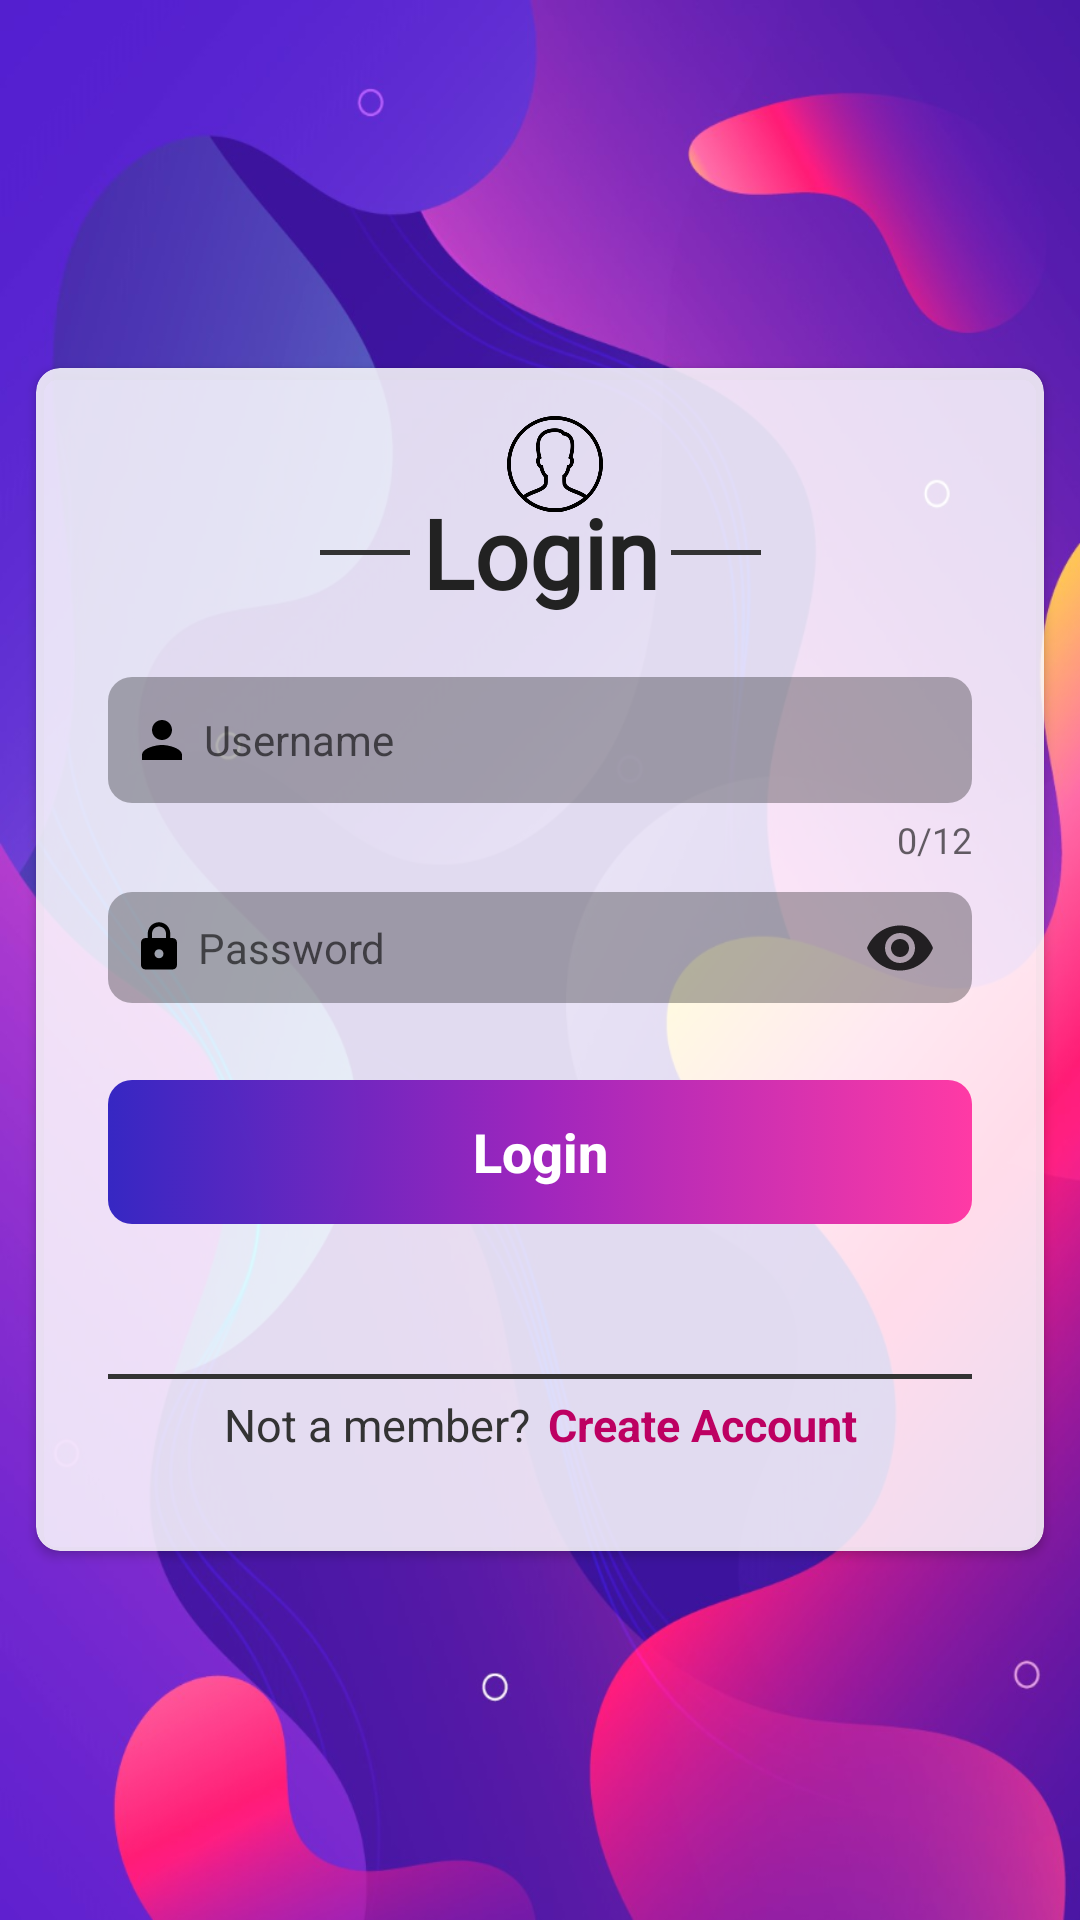

The Android layout XML behind this screen, and the referenced resources:
<!-- AndroidManifest.xml: application theme AppTheme -->
<!-- res/layout/fragment_login.xml -->
<?xml version="1.0" encoding="utf-8"?>
<ScrollView xmlns:android="http://schemas.android.com/apk/res/android"
    xmlns:app="http://schemas.android.com/apk/res-auto"
    xmlns:tools="http://schemas.android.com/tools"
    android:layout_width="match_parent"
    android:layout_height="match_parent"
    android:background="@drawable/card"
    android:foregroundGravity="center"
    tools:context=".controller.LoginFragment">

    
    <androidx.cardview.widget.CardView
        android:layout_width="match_parent"
        android:layout_height="wrap_content"
        android:layout_gravity="center"
        android:layout_margin="12dp"
        android:foregroundGravity="center"
        app:cardBackgroundColor="#D8FFFFFF"
        app:cardCornerRadius="8dp">

        <androidx.constraintlayout.widget.ConstraintLayout
            android:layout_width="match_parent"
            android:layout_height="wrap_content"
            android:foregroundGravity="center_horizontal">

            <ImageView
                android:id="@+id/iv_login"
                android:layout_width="32dp"
                android:layout_height="32dp"
                android:layout_marginStart="10dp"
                android:layout_marginLeft="10dp"
                android:layout_marginTop="24dp"
                android:background="@drawable/user_login"
                android:contentDescription="@string/button_login"
                android:foregroundGravity="center_horizontal"
                app:layout_constraintBottom_toTopOf="@+id/tv_login"
                app:layout_constraintEnd_toEndOf="parent"
                app:layout_constraintStart_toStartOf="parent"
                app:layout_constraintTop_toTopOf="parent">

            </ImageView>

            <TextView
                android:layout_width="30dp"
                android:layout_height="1.5dp"
                android:background="#333333"
                android:foregroundGravity="center_horizontal"
                app:layout_constraintBottom_toBottomOf="@+id/tv_login"
                app:layout_constraintEnd_toStartOf="@+id/tv_login"
                app:layout_constraintTop_toTopOf="@+id/tv_login" />

            <TextView
                android:id="@+id/tv_login"
                android:layout_width="wrap_content"
                android:layout_height="wrap_content"
                android:layout_marginTop="24dp"
                android:fontFamily="@font/allicia"
                android:foregroundGravity="center"
                android:gravity="center"
                android:paddingStart="4dp"
                android:paddingEnd="4dp"
                android:text="@string/button_login"
                android:textColor="#222222"
                android:textSize="32sp"
                android:textStyle="bold"
                app:layout_constraintEnd_toEndOf="parent"
                app:layout_constraintStart_toStartOf="parent"
                app:layout_constraintTop_toTopOf="@id/iv_login"
                tools:targetApi="jelly_bean" />

            <TextView
                android:layout_width="30dp"
                android:layout_height="1.5dp"
                android:background="#333333"
                app:layout_constraintBottom_toBottomOf="@+id/tv_login"
                app:layout_constraintStart_toEndOf="@+id/tv_login"
                app:layout_constraintTop_toTopOf="@+id/tv_login">

            </TextView>

            <com.google.android.material.textfield.TextInputLayout
                android:id="@+id/form_login_username"
                android:layout_width="match_parent"
                android:layout_height="wrap_content"
                android:layout_marginStart="24dp"
                android:layout_marginTop="20dp"
                android:layout_marginEnd="24dp"
                android:foregroundGravity="center_horizontal"
                android:textColor="#ffffff"
                android:textColorHint="#fafafa"
                app:counterEnabled="true"
                app:counterMaxLength="12"
                app:hintEnabled="false"
                app:layout_constraintEnd_toEndOf="parent"
                app:layout_constraintStart_toStartOf="parent"
                app:layout_constraintTop_toBottomOf="@+id/tv_login">

                <com.google.android.material.textfield.TextInputEditText
                    android:id="@+id/et_login_username"
                    android:layout_width="match_parent"
                    android:layout_height="wrap_content"
                    android:background="@drawable/background_edit_text"
                    android:drawableStart="@drawable/ic_person_black_24dp"
                    android:drawableLeft="@drawable/ic_person_black_24dp"
                    android:drawablePadding="4dp"
                    android:hint="@string/username_hint"
                    android:inputType="text"
                    android:paddingStart="8dp"
                    android:paddingLeft="8dp"
                    android:paddingTop="11dp"
                    android:paddingBottom="11dp"
                    android:textColor="#ffffff"
                    android:textSize="14sp" />

            </com.google.android.material.textfield.TextInputLayout>


            <com.google.android.material.textfield.TextInputLayout

                android:id="@+id/form_login_password"
                android:layout_width="match_parent"
                android:layout_height="wrap_content"
                android:layout_marginStart="24dp"
                android:layout_marginTop="4dp"
                android:layout_marginEnd="24dp"
                android:foregroundGravity="center_horizontal"
                android:textColor="#ffffff"
                android:textColorHint="#FFFAFA"
                app:hintEnabled="false"
                app:layout_constraintEnd_toEndOf="parent"
                app:layout_constraintStart_toStartOf="parent"
                app:layout_constraintTop_toBottomOf="@id/form_login_username"
                app:passwordToggleEnabled="true"
                app:passwordToggleTint="#CD000000">

                <com.google.android.material.textfield.TextInputEditText
                    android:id="@+id/et_login_password"
                    android:layout_width="match_parent"
                    android:layout_height="wrap_content"
                    android:background="@drawable/background_edit_text"
                    android:drawableStart="@drawable/ic_lock_black_18dp"
                    android:drawableLeft="@drawable/ic_lock_black_18dp"
                    android:drawablePadding="4dp"
                    android:ems="10"
                    android:hint="@string/password_hint"
                    android:inputType="numberPassword"
                    android:paddingStart="8dp"
                    android:paddingLeft="8dp"
                    android:paddingTop="9dp"
                    android:paddingBottom="9dp"
                    android:textColor="#ffffff"
                    android:textSize="14sp" />
            </com.google.android.material.textfield.TextInputLayout>

            <Button
                android:id="@+id/button_login"
                android:layout_width="match_parent"
                android:layout_height="wrap_content"
                android:layout_marginStart="24dp"
                android:layout_marginTop="20dp"
                android:layout_marginEnd="24dp"
                android:background="@drawable/background_button"
                android:text="@string/button_login"
                android:textAllCaps="false"
                android:textColor="#ffffff"
                android:textSize="18sp"
                android:textStyle="bold"
                app:layout_constraintEnd_toEndOf="parent"
                app:layout_constraintStart_toStartOf="parent"
                app:layout_constraintTop_toBottomOf="@+id/form_login_password" />

            <TextView
                android:id="@+id/bottom_line"
                android:layout_width="match_parent"
                android:layout_height="1.5dp"
                android:layout_marginStart="24dp"
                android:layout_marginTop="50dp"
                android:layout_marginEnd="24dp"
                android:background="#333333"
                app:layout_constraintBottom_toTopOf="@id/tv_member"
                app:layout_constraintEnd_toEndOf="parent"
                app:layout_constraintStart_toStartOf="parent"
                app:layout_constraintTop_toBottomOf="@+id/button_login" />

            <TextView
                android:id="@+id/tv_member"
                android:layout_width="wrap_content"
                android:layout_height="wrap_content"
                android:layout_marginTop="5dp"
                android:layout_marginEnd="6dp"
                android:layout_marginRight="6dp"
                android:layout_marginBottom="32dp"
                android:text="@string/tv_not_a_member"
                android:textColor="#333333"
                android:textSize="15sp"
                app:layout_constraintBottom_toBottomOf="parent"
                app:layout_constraintHorizontal_chainStyle="packed"
                app:layout_constraintLeft_toLeftOf="parent"
                app:layout_constraintRight_toLeftOf="@id/tv_go_to_sign_up"
                app:layout_constraintTop_toBottomOf="@id/bottom_line" />

            <TextView
                android:id="@+id/tv_go_to_sign_up"
                android:layout_width="wrap_content"
                android:layout_height="wrap_content"
                android:layout_marginTop="5dp"
                android:layout_marginBottom="32dp"
                android:text="@string/tv_create_account"
                android:textColor="@color/pink"
                android:textSize="15sp"
                android:textStyle="bold"
                app:layout_constraintBottom_toBottomOf="parent"
                app:layout_constraintEnd_toEndOf="parent"
                app:layout_constraintLeft_toRightOf="@id/tv_member"
                app:layout_constraintStart_toEndOf="@+id/tv_member"
                app:layout_constraintTop_toBottomOf="@id/bottom_line">

            </TextView>
        </androidx.constraintlayout.widget.ConstraintLayout>
    </androidx.cardview.widget.CardView>

</ScrollView>
<!-- resources referenced by this layout -->
<resources>
  <color name="pink">#BD0062</color>
  <!-- drawable background_button (drawable) -->
  <?xml version="1.0" encoding="utf-8"?>
  <selector xmlns:android="http://schemas.android.com/apk/res/android">
      <item>
          <shape android:shape="rectangle">
              <gradient
                  android:angle="180"
                  android:startColor="@color/kingYnaStart"
                  android:endColor="@color/kingYnaEnd"
                  android:centerColor="@color/kingYnaMiddle">
              </gradient>
              <corners android:topRightRadius="8dp"
                  android:topLeftRadius="8dp"
                  android:bottomLeftRadius="8dp"
                  android:bottomRightRadius="8dp" >
              </corners>
          </shape>
      </item>
  </selector>
  <!-- drawable background_edit_text (drawable) -->
  <?xml version="1.0" encoding="utf-8"?>
  <shape xmlns:android="http://schemas.android.com/apk/res/android">
      <solid android:color="#4D000000"/>
      <corners android:radius="8dp"/>
  </shape>
  <!-- drawable card: jpg bitmap (drawable-hdpi, 289398 bytes) -->
  <!-- drawable ic_lock_black_18dp (drawable) -->
  <?xml version="1.0" encoding="UTF-8" standalone="no"?>
  <vector xmlns:android="http://schemas.android.com/apk/res/android" android:height="18dp" android:viewportHeight="24.0" android:viewportWidth="24.0" android:width="18dp">
      <path android:fillColor="#000000" android:pathData="M18,8h-1L17,6c0,-2.76 -2.24,-5 -5,-5S7,3.24 7,6v2L6,8c-1.1,0 -2,0.9 -2,2v10c0,1.1 0.9,2 2,2h12c1.1,0 2,-0.9 2,-2L20,10c0,-1.1 -0.9,-2 -2,-2zM12,17c-1.1,0 -2,-0.9 -2,-2s0.9,-2 2,-2 2,0.9 2,2 -0.9,2 -2,2zM15.1,8L8.9,8L8.9,6c0,-1.71 1.39,-3.1 3.1,-3.1 1.71,0 3.1,1.39 3.1,3.1v2z"/>
  </vector>
  <!-- drawable ic_person_black_24dp (drawable) -->
  <?xml version="1.0" encoding="UTF-8" standalone="no"?>
  <vector xmlns:android="http://schemas.android.com/apk/res/android"
      android:height="20dp" android:viewportHeight="24.0" android:viewportWidth="24.0"
      android:width="20dp">
      <path android:fillColor="#000000" android:pathData="M12,12c2.21,0 4,-1.79 4,-4s-1.79,-4 -4,-4 -4,1.79 -4,4 1.79,4 4,4zM12,14c-2.67,0 -8,1.34 -8,4v2h16v-2c0,-2.66 -5.33,-4 -8,-4z"/>
  </vector>
  <!-- drawable user_login: png bitmap (drawable-hdpi, 11582 bytes) -->
  <string name="button_login">Login</string>
  <string name="password_hint">Password</string>
  <string name="tv_create_account">Create Account</string>
  <string name="tv_not_a_member">Not a member? </string>
  <string name="username_hint">Username</string>
  <style name="AppTheme" parent="Theme.AppCompat.Light.DarkActionBar">
          
          <item name="colorPrimary">@color/colorPrimary</item>
          <item name="colorPrimaryDark">@color/colorPrimaryDark</item>
          <item name="colorAccent">@color/colorAccent</item>
      </style>
  <color name="kingYnaStart">#FF3AA5</color>
  <color name="kingYnaEnd">#E62213BD</color>
  <color name="kingYnaMiddle">#9F26BD</color>
  <color name="colorPrimary">#57006D</color>
  <color name="colorPrimaryDark">#340044</color>
  <color name="colorAccent">#EC810F</color>
</resources>
